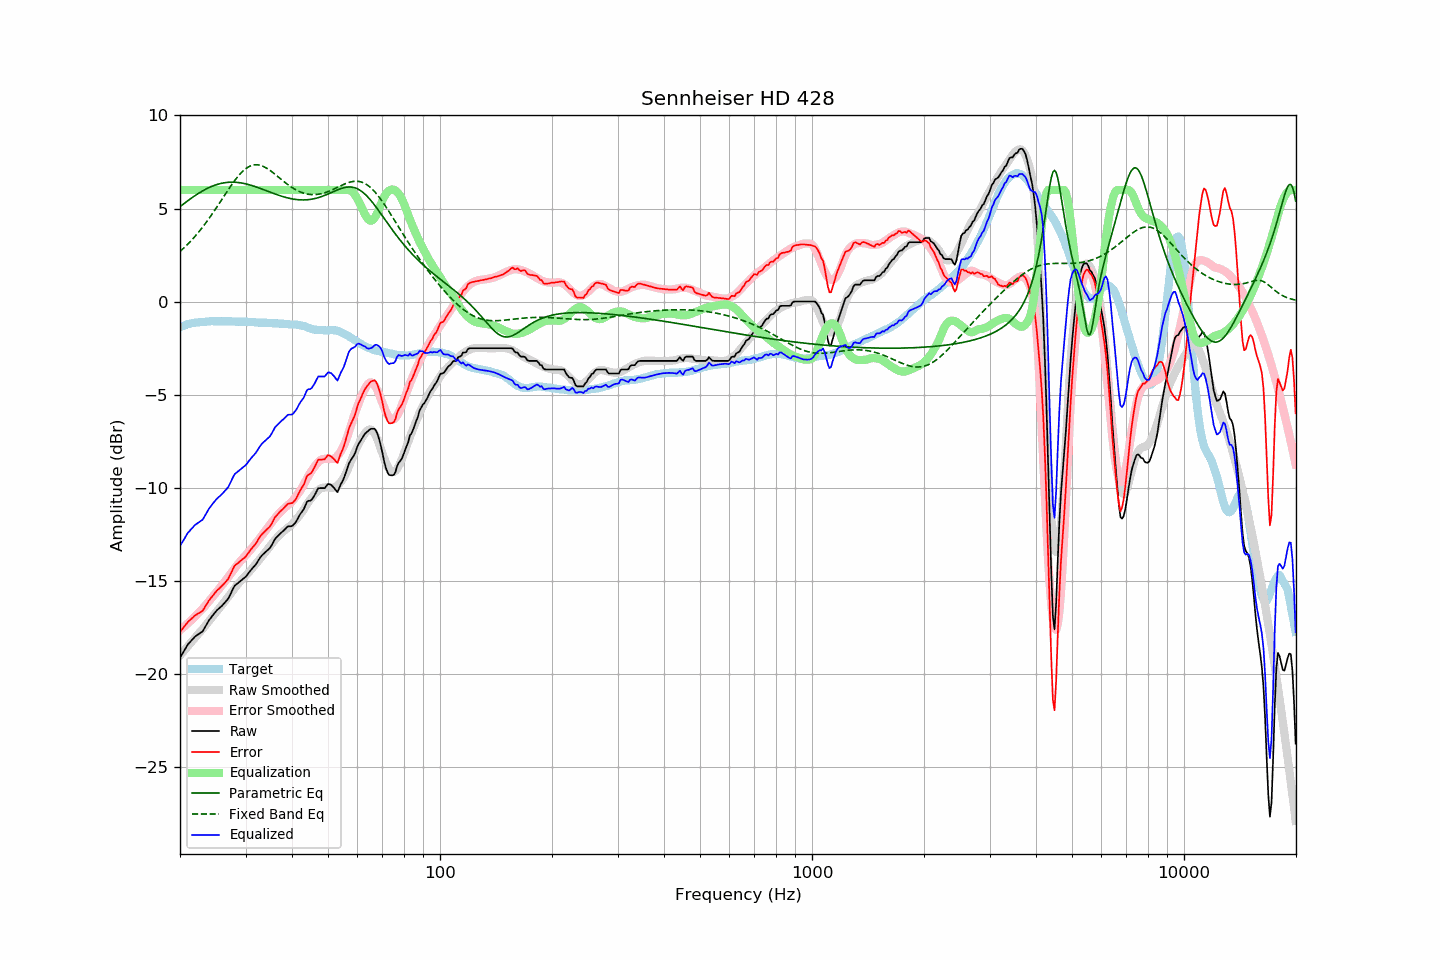

Source data for this figure (header and first rows):
frequency, raw, error, smoothed, error_smoothed, equalization, parametric_eq, fixed_band_eq, equalized_raw, equalized_smoothed, target
20.00, -19.14, -17.76, -19.03, -17.66, 6.00, 5.10, 2.69, -13.14, -13.03, -1.38
20.20, -19.00, -17.66, -18.93, -17.59, 6.00, 5.17, 2.77, -13.00, -12.93, -1.34
20.40, -18.85, -17.54, -18.83, -17.52, 6.00, 5.23, 2.85, -12.85, -12.83, -1.31
20.61, -18.71, -17.43, -18.72, -17.45, 6.00, 5.30, 2.93, -12.71, -12.72, -1.28
20.81, -18.56, -17.32, -18.62, -17.37, 6.00, 5.36, 3.01, -12.56, -12.62, -1.24
21.02, -18.42, -17.22, -18.52, -17.29, 6.00, 5.43, 3.10, -12.42, -12.52, -1.20
21.23, -18.33, -17.14, -18.42, -17.21, 6.00, 5.49, 3.19, -12.33, -12.42, -1.19
21.44, -18.23, -17.06, -18.31, -17.13, 6.00, 5.55, 3.28, -12.23, -12.31, -1.17
21.66, -18.14, -16.99, -18.21, -17.04, 6.00, 5.61, 3.37, -12.14, -12.21, -1.15
21.87, -18.04, -16.89, -18.11, -16.96, 6.00, 5.67, 3.47, -12.04, -12.11, -1.14
22.09, -17.97, -16.84, -18.00, -16.87, 6.00, 5.73, 3.57, -11.97, -12.00, -1.12
22.31, -17.91, -16.78, -17.90, -16.78, 6.00, 5.79, 3.67, -11.91, -11.90, -1.12
22.54, -17.85, -16.74, -17.81, -16.70, 6.00, 5.84, 3.77, -11.85, -11.81, -1.12
22.76, -17.79, -16.68, -17.71, -16.61, 6.00, 5.89, 3.88, -11.79, -11.71, -1.11
22.99, -17.73, -16.62, -17.61, -16.52, 6.00, 5.94, 3.99, -11.73, -11.61, -1.11
23.22, -17.59, -16.49, -17.51, -16.42, 6.00, 5.99, 4.10, -11.59, -11.51, -1.10
23.45, -17.44, -16.35, -17.40, -16.32, 6.00, 6.04, 4.22, -11.44, -11.40, -1.09
23.69, -17.29, -16.22, -17.29, -16.22, 6.00, 6.08, 4.34, -11.29, -11.29, -1.08
23.92, -17.14, -16.07, -17.18, -16.11, 6.00, 6.12, 4.46, -11.14, -11.18, -1.07
24.16, -17.02, -15.96, -17.07, -16.00, 6.00, 6.16, 4.58, -11.02, -11.07, -1.06
24.40, -16.91, -15.86, -16.96, -15.90, 6.00, 6.20, 4.70, -10.91, -10.96, -1.05
24.65, -16.80, -15.74, -16.86, -15.79, 6.00, 6.23, 4.83, -10.80, -10.86, -1.06
24.89, -16.69, -15.63, -16.75, -15.69, 6.00, 6.26, 4.96, -10.69, -10.75, -1.06
25.14, -16.59, -15.53, -16.65, -15.59, 6.00, 6.29, 5.09, -10.59, -10.65, -1.06
25.39, -16.52, -15.46, -16.54, -15.48, 6.00, 6.32, 5.22, -10.52, -10.54, -1.06
25.65, -16.44, -15.38, -16.43, -15.37, 6.00, 6.34, 5.35, -10.44, -10.43, -1.06
25.91, -16.36, -15.29, -16.32, -15.26, 6.00, 6.36, 5.48, -10.36, -10.32, -1.07
26.16, -16.27, -15.21, -16.21, -15.15, 6.00, 6.38, 5.61, -10.27, -10.21, -1.06
26.43, -16.17, -15.11, -16.10, -15.04, 6.00, 6.39, 5.75, -10.17, -10.10, -1.06
26.69, -16.07, -15.01, -15.98, -14.92, 6.00, 6.40, 5.88, -10.07, -9.98, -1.06
26.96, -15.97, -14.91, -15.87, -14.80, 6.00, 6.41, 6.01, -9.97, -9.87, -1.06
27.23, -15.80, -14.74, -15.75, -14.68, 6.00, 6.41, 6.13, -9.80, -9.75, -1.06
27.50, -15.62, -14.56, -15.64, -14.57, 6.00, 6.42, 6.26, -9.62, -9.64, -1.07
27.77, -15.44, -14.36, -15.53, -14.46, 6.00, 6.42, 6.38, -9.44, -9.53, -1.08
28.05, -15.28, -14.20, -15.42, -14.34, 6.00, 6.41, 6.50, -9.28, -9.42, -1.08
28.33, -15.21, -14.12, -15.31, -14.23, 6.00, 6.41, 6.61, -9.21, -9.31, -1.09
28.62, -15.14, -14.06, -15.20, -14.12, 6.00, 6.40, 6.72, -9.14, -9.20, -1.08
28.90, -15.07, -13.99, -15.09, -14.01, 6.00, 6.39, 6.82, -9.07, -9.09, -1.08
29.19, -15.00, -13.91, -14.99, -13.91, 6.00, 6.38, 6.91, -9.00, -8.99, -1.09
29.48, -14.93, -13.85, -14.90, -13.81, 6.00, 6.36, 7.00, -8.93, -8.90, -1.08
29.78, -14.86, -13.78, -14.81, -13.72, 6.00, 6.34, 7.08, -8.86, -8.81, -1.08
30.08, -14.78, -13.70, -14.72, -13.62, 6.00, 6.32, 7.15, -8.78, -8.72, -1.08
30.38, -14.67, -13.58, -14.63, -13.53, 6.00, 6.30, 7.21, -8.67, -8.63, -1.09
30.68, -14.55, -13.45, -14.54, -13.44, 6.00, 6.28, 7.25, -8.55, -8.54, -1.10
30.99, -14.44, -13.34, -14.44, -13.34, 6.00, 6.25, 7.29, -8.44, -8.44, -1.11
31.30, -14.34, -13.23, -14.34, -13.23, 6.00, 6.23, 7.32, -8.34, -8.34, -1.11
31.61, -14.25, -13.14, -14.23, -13.12, 6.00, 6.20, 7.34, -8.25, -8.23, -1.11
31.93, -14.15, -13.03, -14.13, -13.01, 6.00, 6.17, 7.35, -8.15, -8.13, -1.12
32.24, -14.02, -12.89, -14.02, -12.90, 6.00, 6.14, 7.35, -8.02, -8.02, -1.13
32.57, -13.88, -12.75, -13.92, -12.79, 6.00, 6.11, 7.34, -7.88, -7.92, -1.13
32.89, -13.75, -12.61, -13.81, -12.68, 6.00, 6.08, 7.32, -7.75, -7.81, -1.13
33.22, -13.64, -12.50, -13.70, -12.56, 6.00, 6.05, 7.29, -7.64, -7.70, -1.14
33.55, -13.56, -12.42, -13.59, -12.45, 6.00, 6.01, 7.26, -7.56, -7.59, -1.14
33.89, -13.48, -12.34, -13.48, -12.33, 6.00, 5.98, 7.21, -7.48, -7.48, -1.14
34.23, -13.40, -12.26, -13.37, -12.22, 6.00, 5.95, 7.16, -7.40, -7.37, -1.14
34.57, -13.32, -12.17, -13.26, -12.11, 6.00, 5.91, 7.11, -7.32, -7.26, -1.15
34.92, -13.24, -12.09, -13.15, -11.99, 6.00, 5.88, 7.05, -7.24, -7.15, -1.15
35.27, -13.10, -11.95, -13.04, -11.88, 6.00, 5.85, 6.98, -7.10, -7.04, -1.16
35.62, -12.94, -11.77, -12.93, -11.77, 6.00, 5.82, 6.92, -6.94, -6.93, -1.17
35.97, -12.78, -11.61, -12.82, -11.66, 6.00, 5.78, 6.85, -6.78, -6.82, -1.17
... 635 more rows
